Run: headless pygame with SDL's dummy video driver; simulated clock (each Clock.tick advances the game by its frame time, no real sleeping); random seed 0; keys injected as events and as key.get_pressed() state; mouse plan: one left click at the window centre at the start of phase 2, then a move to the lower-right quarter at the start of phase 3.
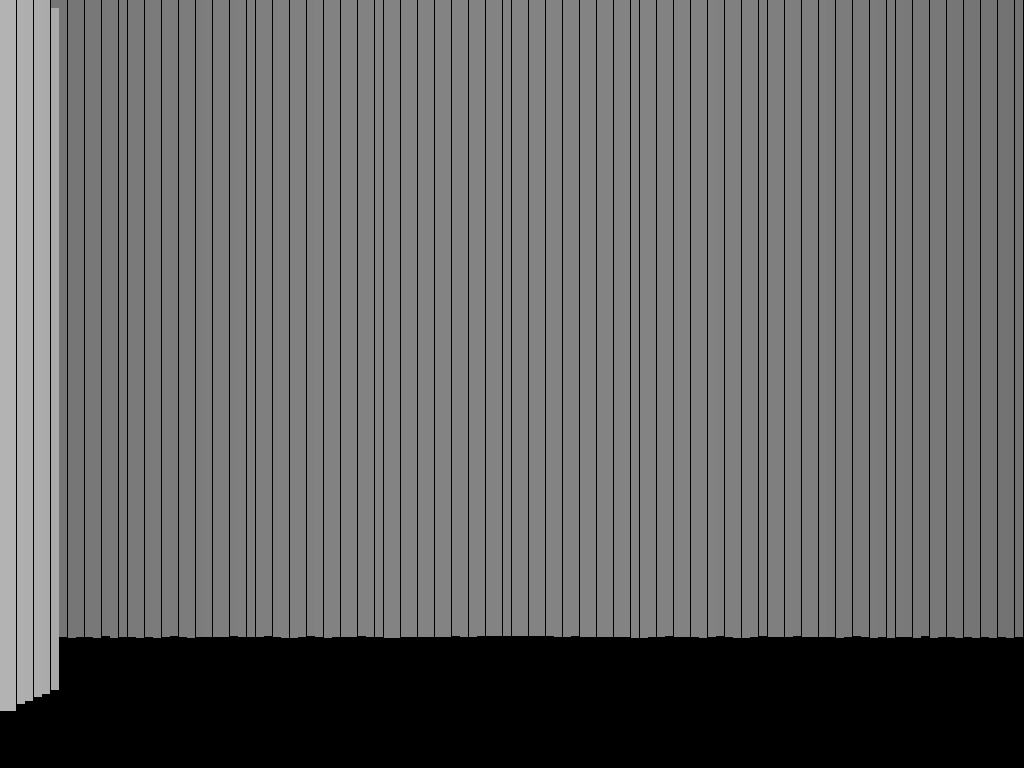
Frame 1 of 4 · flips 1–60 · no input
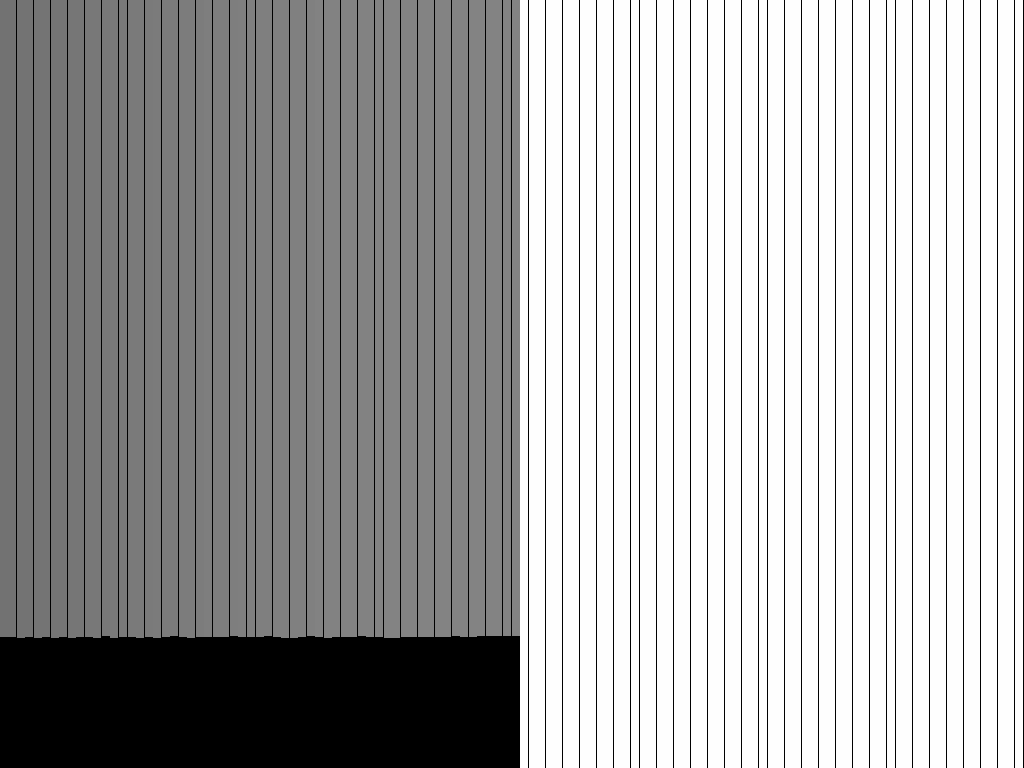
Frame 2 of 4 · flips 61–180 · clicked the window centre · tapped SPACE, RETURN · held RIGHT (→), D
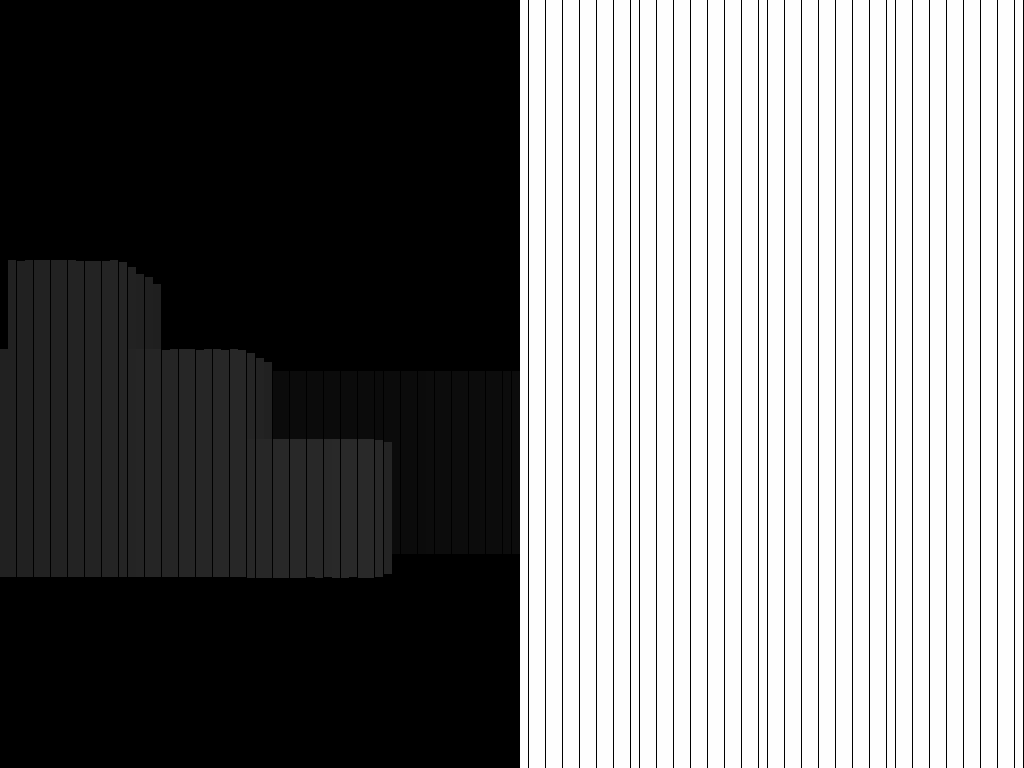
Frame 3 of 4 · flips 181–300 · moved the mouse to the lower-right quarter · held DOWN (↓), S
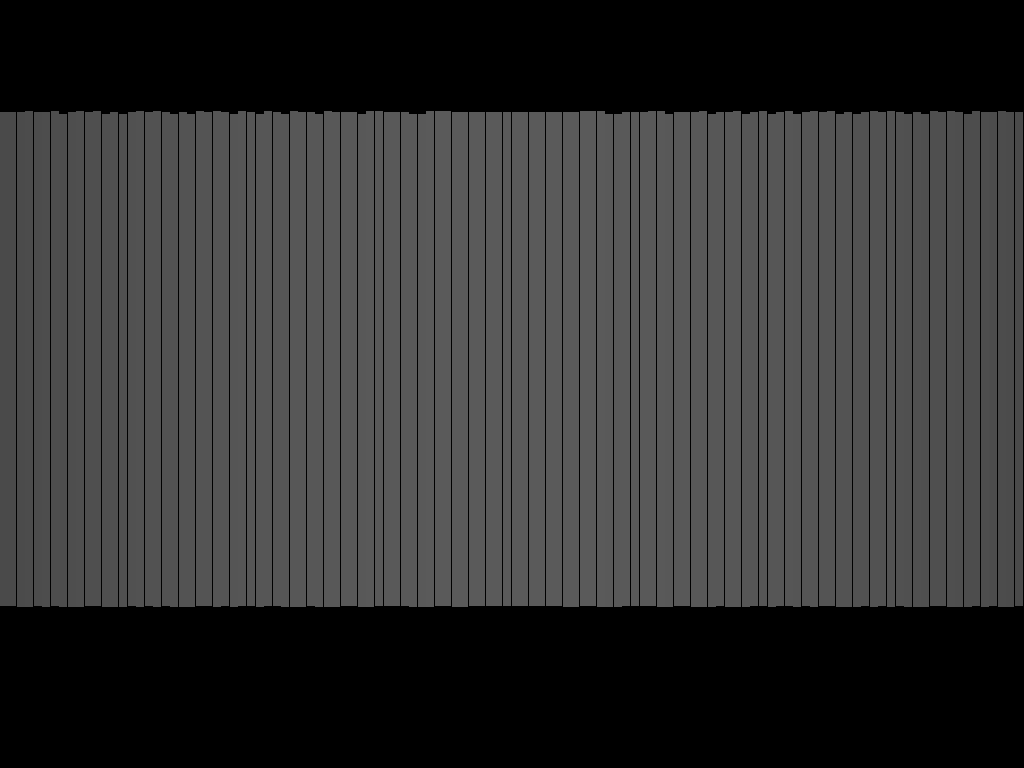
Frame 4 of 4 · flips 301–420 · held LEFT (←), A, UP (↑), W

The pygame program that drew these frames:

import pygame, math, sys

pygame.init()
infoObject = pygame.display.Info() 
HEIGHT = infoObject.current_h
WIDTH = infoObject.current_w

FPS = 60


MAP = (
    '3333333333333333'
    '3      1       3'
    '3      22      3'
    '3      31      3'
    '3      22      3'
    '3      1       3'
    '3      2       3'
    '3      3212321 3'
    '3              3'
    '3    11111     3'
    '3    12221     3'
    '3    12321     3'
    '3    12221     3'
    '3    11111     3'
    '3              3'
    '3333333333333333'
)

MAX_HEIGHT = 3
MAP_SIZE = int(math.sqrt(len(MAP)))
TILE_SIZE = int((WIDTH / 2) / MAP_SIZE)
WALL_CONST = int(round(WIDTH / 50 * 1000, -4))

SPAWN_COL, SPAWN_ROW = 4, 10

CASTED_RAYS = 120
FOV = math.pi / 3
HALF_FOV = FOV / 2
STEP_ANGLE = FOV / CASTED_RAYS
MAX_DEPTH = int(MAP_SIZE * TILE_SIZE)
SCALE = WIDTH / CASTED_RAYS

win = pygame.display.set_mode((WIDTH, HEIGHT))


pygame.display.set_caption("raycaster")
clock = pygame.time.Clock()

player_x = SPAWN_ROW * TILE_SIZE
player_y = SPAWN_COL *  TILE_SIZE
player_angle = math.pi

def check_col(dir):
    check_x, check_y = player_x, player_y

    if dir == "forward":
        check_x += -math.sin(player_angle) * speed
        check_y += math.cos(player_angle) * speed

    if dir == "back":
        check_x -= -math.sin(player_angle) * speed
        check_y -= math.cos(player_angle) * speed

    if dir == "left":
        check_y += math.sin(player_angle) * speed
        check_x += math.cos(player_angle) * speed

    if dir == "right":
        check_y -= math.sin(player_angle) * speed
        check_x -= math.cos(player_angle) * speed

    c_col, c_row = int(check_x / TILE_SIZE), int(check_y / TILE_SIZE)
    c_square = c_row * MAP_SIZE + c_col

    return MAP[c_square] == ' '

def cast_rays(check):
    start_angle = player_angle - HALF_FOV
    for ray in range(CASTED_RAYS):
        for depth in range(MAX_DEPTH):

            target_x = player_x - math.sin(start_angle) * depth
            target_y = player_y + math.cos(start_angle) * depth
            
            col = int(target_x / TILE_SIZE)
            row = int(target_y / TILE_SIZE)
            square = row * MAP_SIZE + col
            
            try:
                if MAP[square] == str(check) or check == "all":
                    if MAP[square] != ' ': 
                        colour = 255 / (1 + depth * depth * 0.0001)
                        depth *= math.cos(player_angle - start_angle)
                        wallheight = WALL_CONST / (depth + 0.0001)

                        left = ray * SCALE
                        wallchange = wallheight * int(MAP[square]) - wallheight - 100
                        top = int(((HEIGHT / 2) - wallheight / 2)) - wallchange
                        height = (wallheight * int(MAP[square])) + 50

                        pygame.draw.rect(win, (colour, colour, colour), (left, top, SCALE, height))
                        
                        break
            except IndexError:
                square = 64
        start_angle += STEP_ANGLE

get_ticks = 1

while True:
    mx, my = pygame.mouse.get_pos()
    keys = pygame.key.get_pressed()
    ticks = pygame.time.get_ticks()

    delta_time = (ticks - get_ticks) / 75
    get_ticks = ticks
    speed = 15 * delta_time

    col = int(player_x / TILE_SIZE)
    row = int(player_y / TILE_SIZE)
    square = row * MAP_SIZE + col

    for event in pygame.event.get():
        if event.type == pygame.QUIT or keys[pygame.K_ESCAPE]:
            pygame.quit()
            sys.exit(0)

    pygame.draw.rect(win, (0, 0, 0), (0, 0, WIDTH, HEIGHT))

    for height in range(MAX_HEIGHT, 1, -1):
        cast_rays(height)
    cast_rays("all")
    
    delta_mx = pygame.mouse.get_rel()[0] * delta_time / 250
    if mx < 200 or mx > WIDTH - 200 or my < 200 or my > HEIGHT - 200:
        pygame.mouse.set_pos(WIDTH / 2, HEIGHT / 2)
        delta_mx = 0

    player_angle += delta_mx
    delta_mx = pygame.mouse.get_rel()[0]
    pygame.mouse.set_visible(False)

    if keys[pygame.K_a] and check_col("left"):
        player_y += math.sin(player_angle) * speed
        player_x += math.cos(player_angle) * speed

    if keys[pygame.K_d] and check_col("right"):
        player_y -= math.sin(player_angle) * speed
        player_x -= math.cos(player_angle) * speed


    if keys[pygame.K_w] and check_col("forward"): 
        player_x += -math.sin(player_angle) * speed
        player_y += math.cos(player_angle) * speed

    if keys[pygame.K_s] and check_col("back"):
        player_x -= -math.sin(player_angle) * speed
        player_y -= math.cos(player_angle) * speed
        
    pygame.display.flip()
    pygame.display.set_caption("fps:" + str(int(clock.get_fps())))
    clock.tick(FPS)
